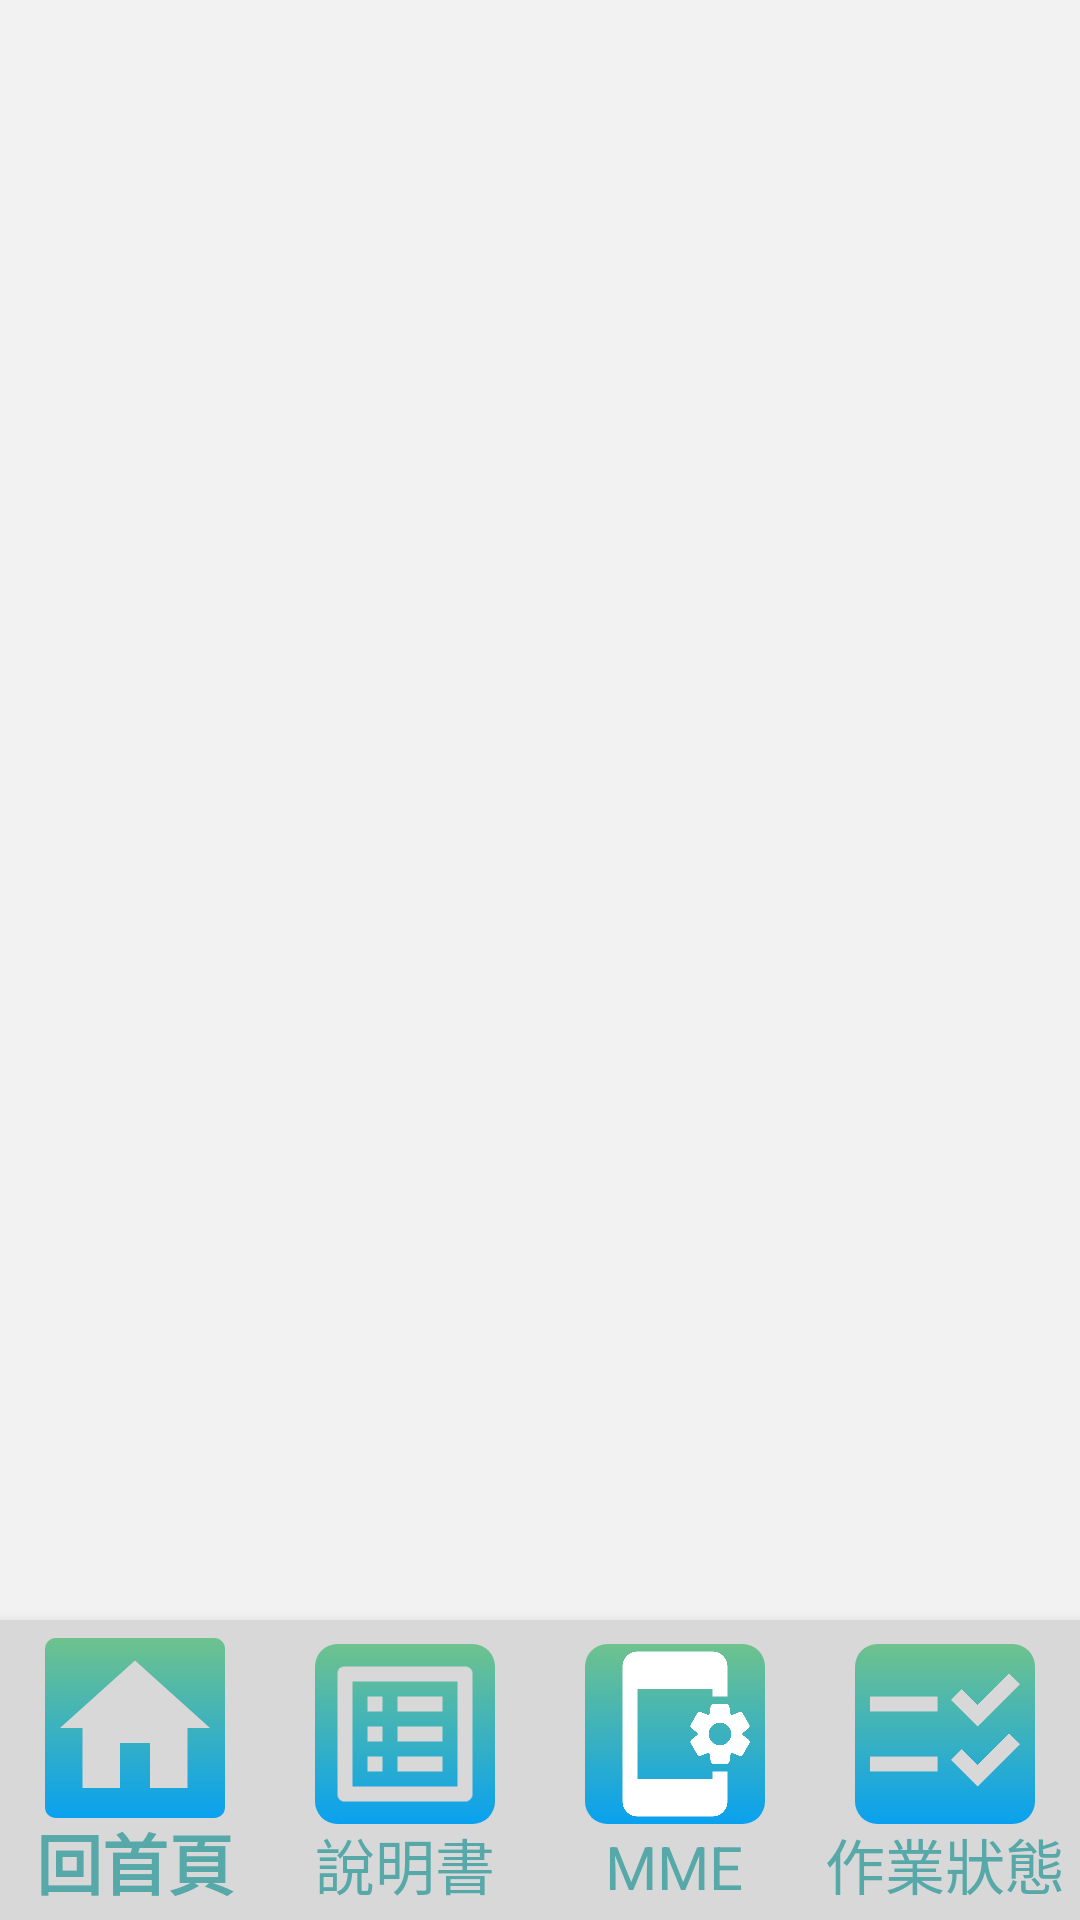

Android layout source for this screen:
<!-- AndroidManifest.xml: application theme Theme.NoActionBar -->
<!-- res/layout/activity_check.xml -->
<?xml version="1.0" encoding="utf-8"?>
<androidx.constraintlayout.widget.ConstraintLayout xmlns:android="http://schemas.android.com/apk/res/android"
    xmlns:app="http://schemas.android.com/apk/res-auto"
    xmlns:tools="http://schemas.android.com/tools"
    android:layout_width="match_parent"
    android:layout_height="match_parent"
    android:background="@color/background_gray"
    tools:context=".CheckActivity">

    <FrameLayout
        android:id="@+id/frameLayout2"
        android:layout_width="0dp"
        android:layout_height="0dp"
        app:layout_constraintBottom_toTopOf="@+id/bottomNavigationView"
        app:layout_constraintEnd_toEndOf="parent"
        app:layout_constraintHorizontal_bias="0.0"
        app:layout_constraintStart_toStartOf="parent"

        app:layout_constraintTop_toTopOf="parent"
        app:layout_constraintVertical_bias="0.0">

    </FrameLayout>

    <com.google.android.material.bottomnavigation.BottomNavigationView
        android:id="@+id/bottomNavigationView"
        android:layout_width="0dp"
        android:layout_height="100dp"
        android:background="@color/gray"
        app:itemIconSize="60dp"
        app:itemIconTint="@color/bottom_nav_color"
        app:itemTextAppearanceActive="@style/bottom_nav_title_active"
        app:itemTextAppearanceInactive="@style/bottom_nav_title_inactive"
        app:itemTextColor="@color/text_color"
        app:labelVisibilityMode="labeled"
        app:layout_constraintBottom_toBottomOf="parent"
        app:layout_constraintEnd_toEndOf="@+id/frameLayout2"
        app:layout_constraintHorizontal_bias="1.0"
        app:layout_constraintStart_toStartOf="@+id/frameLayout2"
        app:menu="@menu/bottom_nav_menu" >
    </com.google.android.material.bottomnavigation.BottomNavigationView>
</androidx.constraintlayout.widget.ConstraintLayout>
<!-- resources referenced by this layout -->
<resources>
  <color name="background_gray">#f2f2f2</color>
  <color name="gray">#d8d8d8</color>
  <color name="text_color">#57a8a8</color>
  <style name="bottom_nav_title_active">
          <item name="android:textSize">22sp</item>
      </style>
  <style name="bottom_nav_title_inactive">
          <item name="android:textSize">20sp</item>
      </style>
  <style name="Theme.NoActionBar" parent="Theme.AppCompat.DayNight.NoActionBar">
          <item name="windowNoTitle">true</item>
          <item name="windowActionBar">false</item>
          <item name="android:windowFullscreen">true</item>
  
      </style>
</resources>
